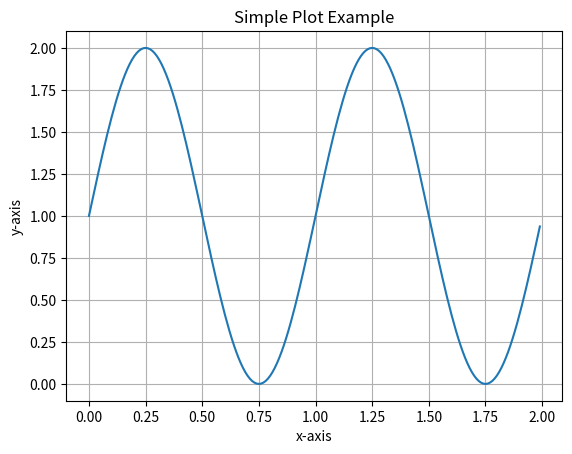

Write the Python code that produced this figure.
import matplotlib.pyplot as plt  
import numpy as np  

# Data for plotting
t = np.arange(0.0, 2.0, 0.01)  # Create an array of values t from 0 to 2 , with a step size of 0.01
s = 1 + np.sin(2 * np.pi * t)  # Calculate the s values (sin(2*pi*t)) and add 1 to shift the curve vertically

fig, ax = plt.subplots()  # Create a figure and a set of subplots (returns a figure and axis object)
ax.plot(t, s)  # Plot the time values 't' on the x-axis and the sine values 's' on the y-axis

# Set axis labels and title
ax.set(xlabel='x-axis', ylabel='y-axis', title='Simple Plot Example')  # Label the x-axis, y-axis, and set a title for the plot
ax.grid()  # Add a grid to the plot for better visual reference

fig.savefig("test.png")  # Save the figure to a file named "test.png"
plt.show()  # Display the plot window to the user
